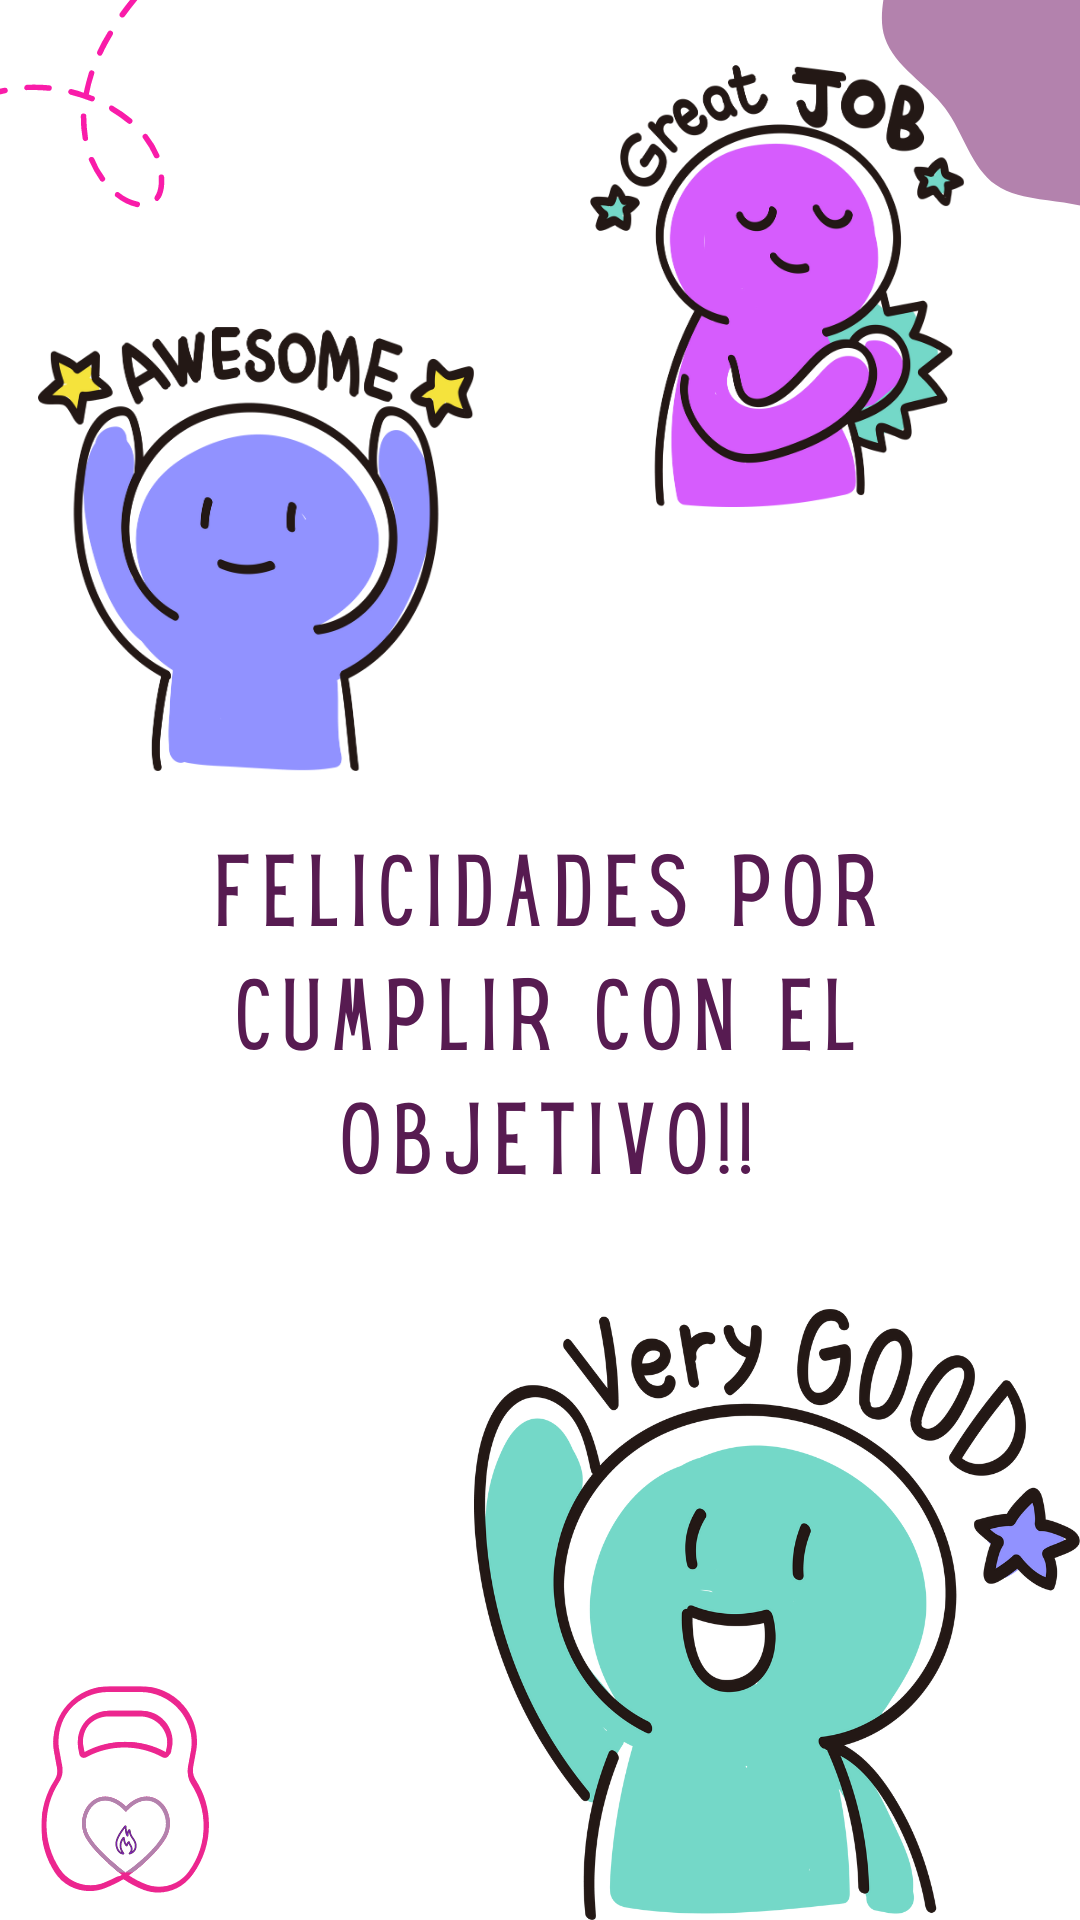

Produce the Android XML layout that renders to this screen, including the resource entries it uses.
<!-- AndroidManifest.xml: application theme Theme.fitTracking -->
<!-- res/layout/activity_congrats_view.xml -->
<?xml version="1.0" encoding="utf-8"?>
<androidx.constraintlayout.widget.ConstraintLayout xmlns:android="http://schemas.android.com/apk/res/android"
    xmlns:app="http://schemas.android.com/apk/res-auto"
    xmlns:tools="http://schemas.android.com/tools"
    android:layout_width="match_parent"
    android:layout_height="match_parent"
    tools:context=".views.CongratsView"
    android:background="@drawable/wallpaper_congrats_kcals">

</androidx.constraintlayout.widget.ConstraintLayout>
<!-- resources referenced by this layout -->
<resources>
  <!-- drawable wallpaper_congrats_kcals: png bitmap (drawable-v24, 347989 bytes) -->
  <style name="Theme.fitTracking" parent="Theme.MaterialComponents.DayNight.DarkActionBar">
          
          <item name="colorPrimary">@color/purple_200</item>
          <item name="colorPrimaryVariant">@color/purple_700</item>
          <item name="colorOnPrimary">@color/black</item>
          
          <item name="colorSecondary">@color/teal_200</item>
          <item name="colorSecondaryVariant">@color/teal_200</item>
          <item name="colorOnSecondary">@color/black</item>
          
          <item name="android:statusBarColor" tools:targetApi="l">?attr/colorPrimaryVariant</item>
          
      </style>
  <color name="purple_200">#FFBB86FC</color>
  <color name="purple_700">#FF3700B3</color>
  <color name="black">#FF000000</color>
  <color name="teal_200">#FF03DAC5</color>
</resources>
